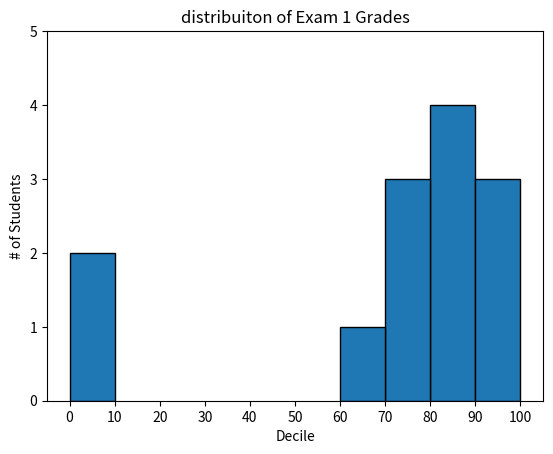

Source code (Python):
import matplotlib.pyplot as plt
from collections import Counter
# Exemplo simples

years = [1950, 1960, 1970, 1980, 1990, 2000, 2010]
gdp = [300.2, 543.3, 1075.9, 2862.5, 5979.6, 10289.7, 14958.3]
movies  = ['Annie Hall', 'Ben-Hur', 'Casablanca', 'Grandhi', 'West side Story']
num_oscars = [5,11,3,8,10]
grades = [83, 95, 91, 87, 70, 0, 85, 82, 100, 67, 73, 77, 0]


class SimpleGraph:
    # making a line grpah, yeaers is x axis, gdp is y axis
    def call(self):
        plt.plot(years, gdp, color='green', marker='o', linestyle='solid')
        #plt.plot(X_elemnts, Y_elements, Graph_Color, intersectionXY='o', typeOfLine='solid' )
        # Adding title
        plt.title('Normal GDP')

        # Adding y axies label
        plt.ylabel('Billions of $')

        # saving fig
        plt.savefig('./simple_line_graph.png')

        # Showing graph
        plt.show()

class BarGraph:
    """It's a good option to show how some quantities fluctuate
    in a discreate item set.
    You have to be careful, because it is a way to deceive people not initiate the Y axis in 0.
    """

    def simple_call(self):
        # plots the bars with X coordinates and the hight [num_oscars]
        plt.bar(range(len(movies)), num_oscars)

        # give a Title
        plt.title('My favorite Movies') 

        # gives a Y axies label
        plt.ylabel('# of Academy Awards')

        # Gives the X axies the movie names
        plt.xticks(range(len(movies)), movies)
        # plt.xticks(amount of ticks, ticks name[list like])

        plt.savefig('./simple_graph_bar.png')
        plt.show()

    def histograms_plot(self):
        """A bar's graph is useful to plot histogram for gruped numeric values
        and show the value's distribuiton"""

        # Grouping the grades per decil, but put the 100 with the 90
        histogram = Counter(min(grade//10*10, 90) for grade in grades)

        plt.bar([x+5 for x in histogram.keys()], # Moves the bars to right in 5
                histogram.values(), # Give every bar the correct hight
                10, # 10 for the width of each bar
                edgecolor=(0,0,0)) # darkens the edges of the bars
        plt.axis([-5, 105, 0, 5]) # x axies from -5 to 105,
                                  # y axies from 0 to 5

        plt.xticks([10*i for i in range(11)]) # labels for the X axies in 0, 10, .., 100

        plt.xlabel('Decile')
        plt.ylabel('# of Students')
        plt.title('distribuiton of Exam 1 Grades')

        plt.savefig('./bar_graph_4_histo_values.png')
        plt.show()

class LineGraph:
    pass

if __name__ == '__main__':
    simple_graph = SimpleGraph()
    bar_graph = BarGraph()
    #bar_graph.simple_call()
    bar_graph.histograms_plot()
